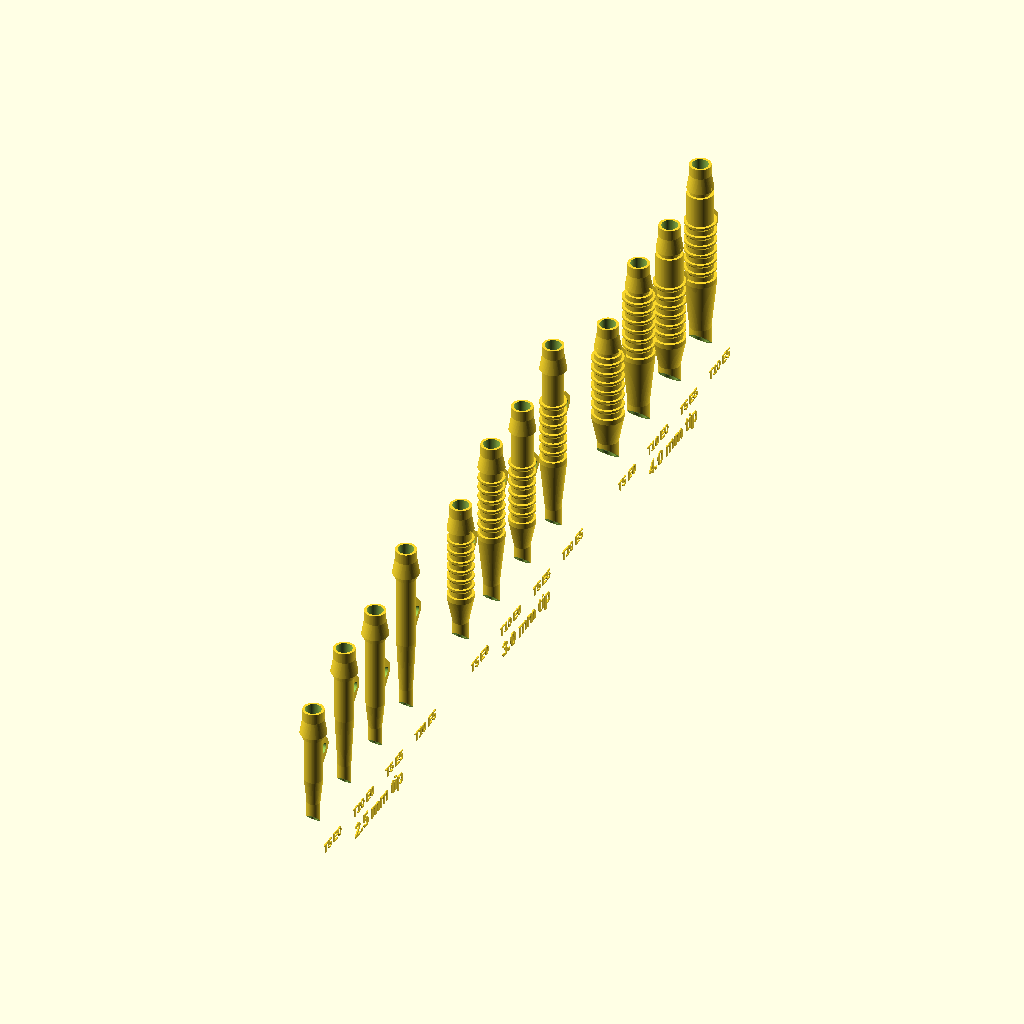
Cell 1: rendered with the file's own defaults.
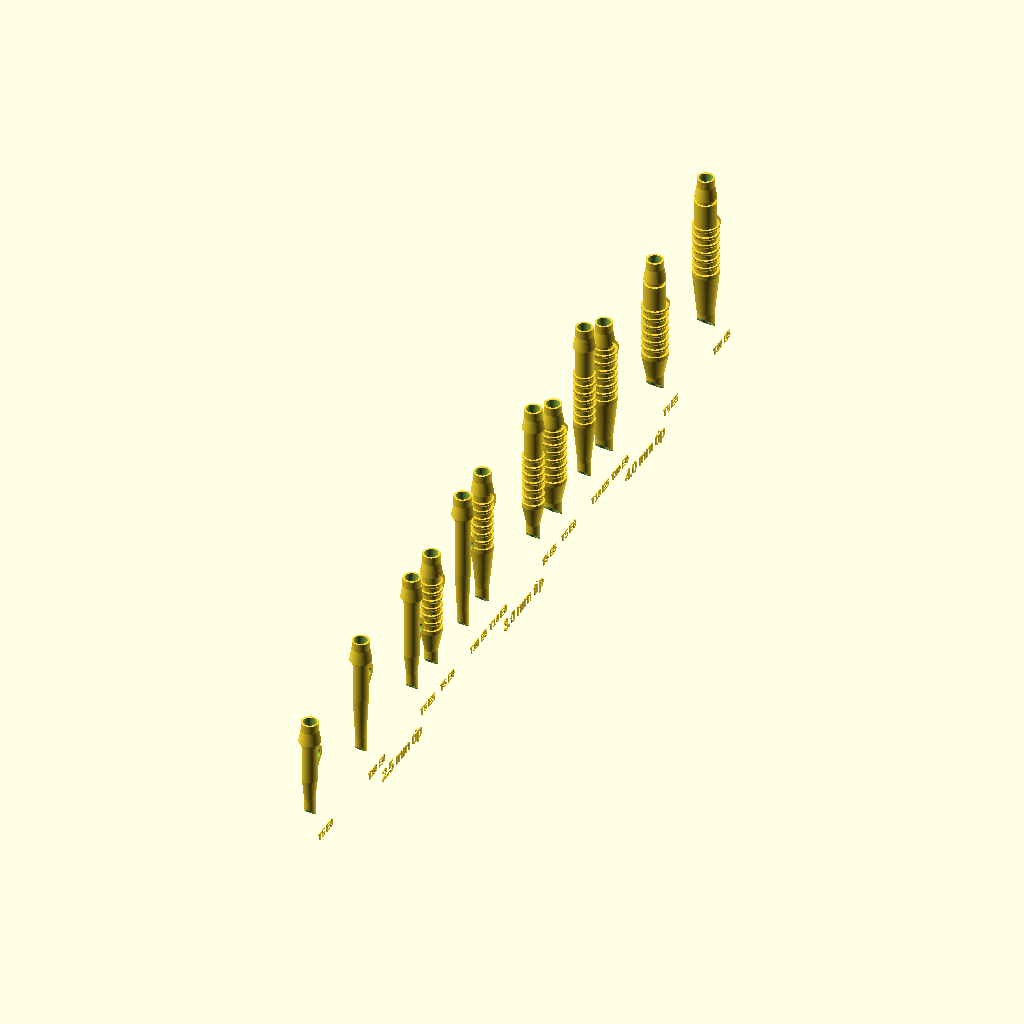
Cell 2 — pitch set to 26, the other parameters unchanged.
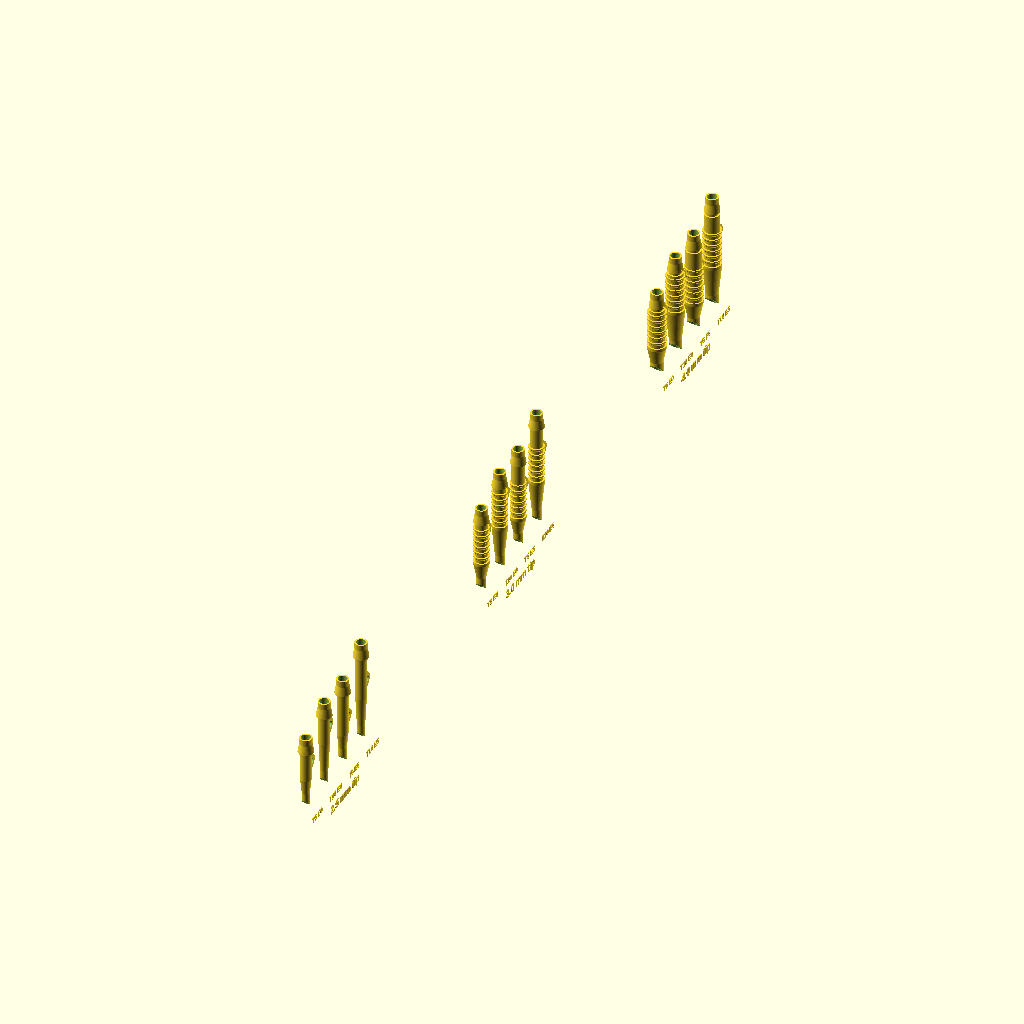
Cell 3: the same model with group = 124.
The same orthographic view direction (rotation 55°, 0°, 25°; colour scheme Cornfield) for every cell, with the view re-fitted per cell, so scale and position can differ between cells.
OpenSCAD source file trachea_tube/images/preview_views.scad:
// Preview layout of all 12 tube designs, used to render the images in this folder.
//   mode = "side"    : full tubes, viewed from +X (suture tab in profile)
//   mode = "cutaway" : x > 0 half removed to show bore, bevel and suture hole
//   mode = "3d"      : full tubes for a perspective overview
// Grouped by tip size (2.5, 3.0, 4.0 mm); within each group, left to right:
// T5 E0 (original), T10 E0, T5 E5, T10 E5.

use <../ferret_trachea_tube.scad>

mode = "side";

TIPS     = ["2.5", "3.0", "4.0"];
VARIANTS = [[5, 0], [10, 0], [5, 5], [10, 5]];
pitch    = 13;     // between tubes in a group
group    = 62;     // between size groups

function ypos(r, c) = r * group + c * pitch;

module tubes() {
    for (r = [0:2], c = [0:3])
        translate([0, ypos(r, c), 0]) tube_variant(r, VARIANTS[c][0], VARIANTS[c][1]);
}

module labels() {
    for (r = [0:2], c = [0:3])
        translate([0, ypos(r, c) + 1, -4]) rotate([90, 0, 90])
            linear_extrude(0.2) text(str("T", VARIANTS[c][0], " E", VARIANTS[c][1]),
                size = 2, halign = "center", font = "Liberation Sans:style=Bold");
    for (r = [0:2])
        translate([0, ypos(r, 1.5) + 1, -9]) rotate([90, 0, 90])
            linear_extrude(0.2) text(str(TIPS[r], " mm tip"),
                size = 3, halign = "center", font = "Liberation Sans:style=Bold");
}

if (mode == "cutaway") {
    difference() { tubes(); translate([0, -50, -1]) cube([50, 300, 100]); }
    translate([0.01, 0, 0]) labels();
} else if (mode == "side") {
    tubes();
    translate([3.2, 0, 0]) labels();
} else {
    tubes();
}
Parameter table extracted from the source (name, type, default, range or options):
mode: string, default "side"
pitch: number, default 13
group: number, default 62
